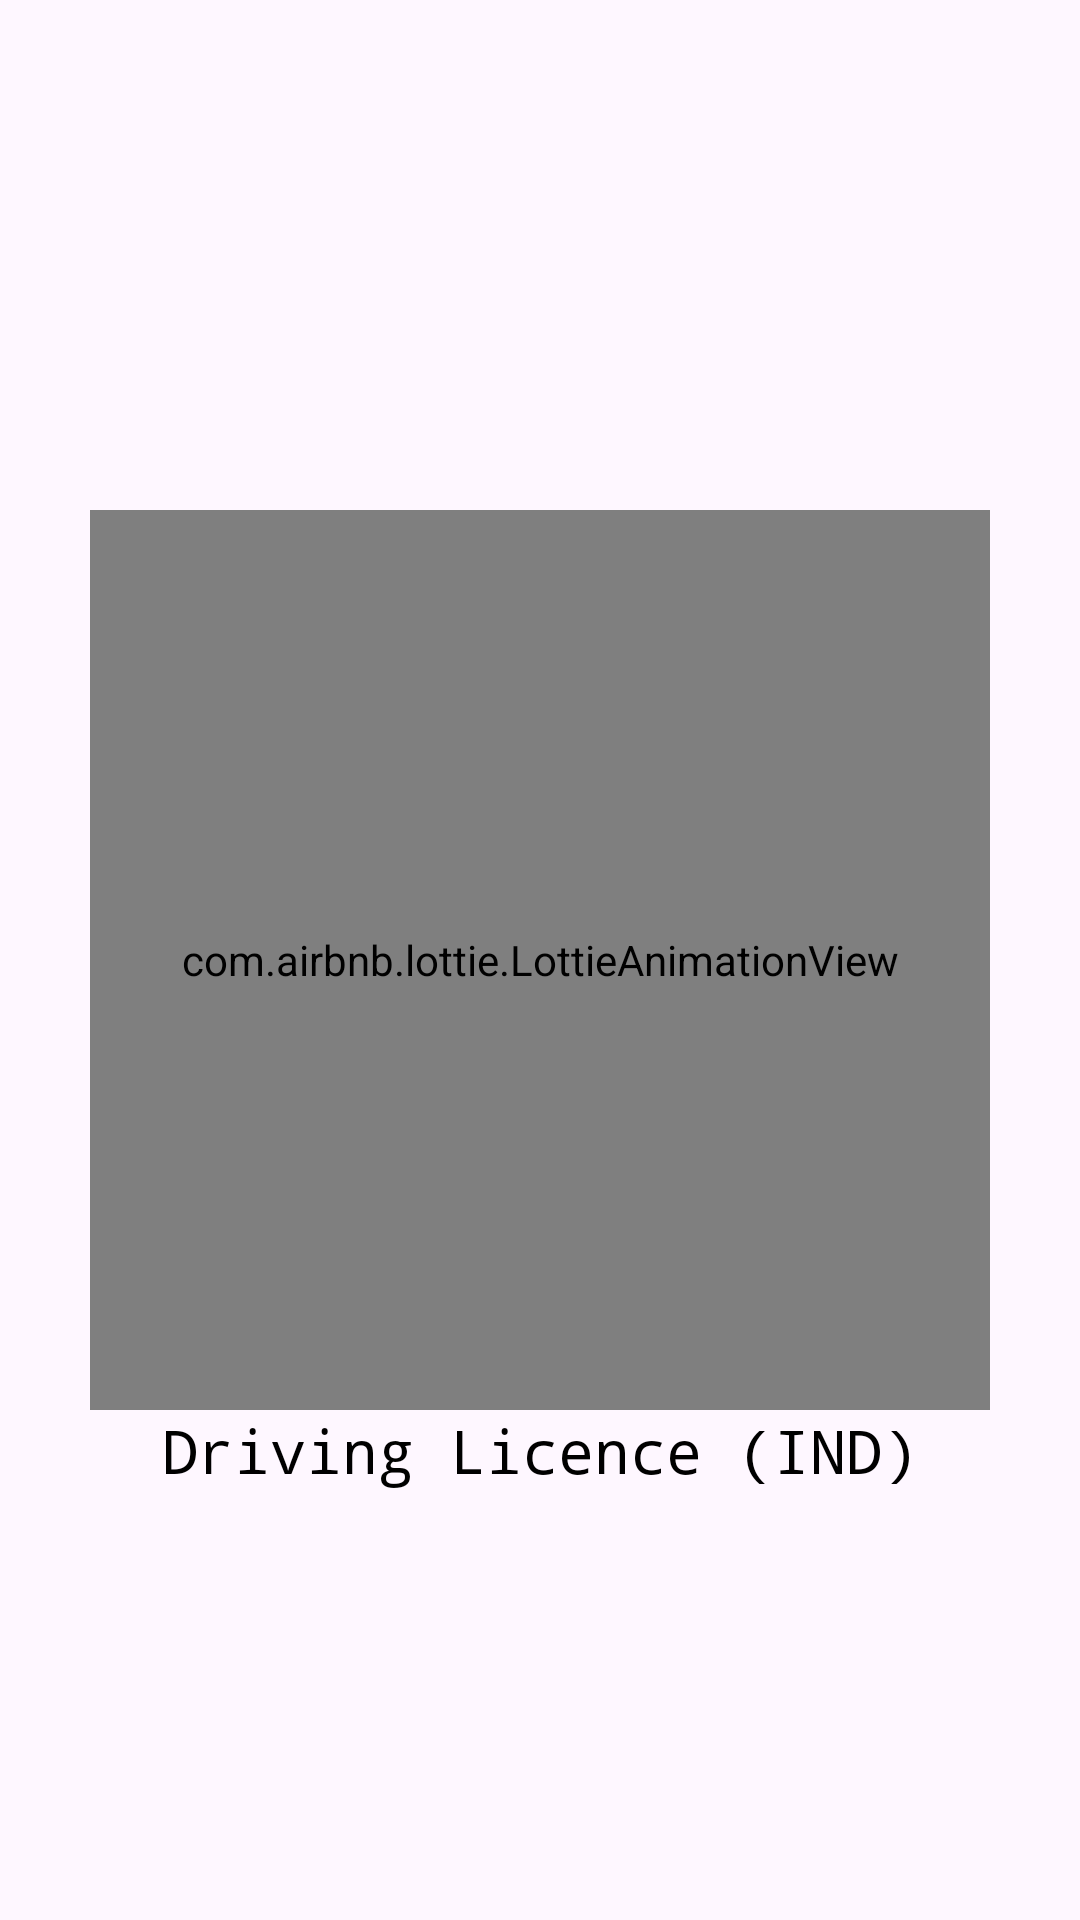

Reconstruct the res/layout file that produces this screen, plus the resources it refers to.
<!-- AndroidManifest.xml: application theme Theme.DrivingLicenceIND -->
<!-- res/layout/activity_splash.xml -->
<?xml version="1.0" encoding="utf-8"?>
<RelativeLayout xmlns:android="http://schemas.android.com/apk/res/android"
    xmlns:app="http://schemas.android.com/apk/res-auto"
    xmlns:tools="http://schemas.android.com/tools"
    android:layout_width="match_parent"
    android:layout_height="match_parent"
    tools:context=".Splash">

    <com.airbnb.lottie.LottieAnimationView
        android:id="@+id/animationView"
        android:layout_width="300dp"
        android:layout_height="300dp"
        android:layout_centerInParent="true"
        app:lottie_autoPlay="true"
        app:lottie_loop="true"
        app:lottie_rawRes="@raw/ss" />

    <TextView
        android:id="@+id/Drive"
        android:layout_width="wrap_content"
        android:layout_height="wrap_content"
        android:layout_below="@+id/animationView"
        android:layout_centerInParent="true"
        android:fontFamily="monospace"
        android:text="@string/app_name"
        android:textColor="@color/black"
        android:textSize="20sp"
        style="bold"/>
</RelativeLayout>
<!-- resources referenced by this layout -->
<resources>
  <string name="app_name">Driving Licence (IND)</string>
  <style name="Theme.DrivingLicenceIND" parent="Base.Theme.DrivingLicenceIND" />
  <style name="Base.Theme.DrivingLicenceIND" parent="Theme.Material3.DayNight.NoActionBar">
          
          
      </style>
  <!-- not gathered from this repository: default colours our renderer supplied (Android Studio template values) -->
  <color name="black">#FF000000</color>
</resources>
